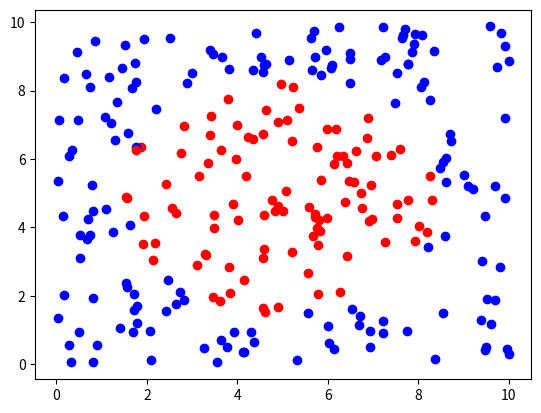

Recreate this plot in Python.
import random
import math
import pandas as pd

# 設定特徵的範圍
x1_min = 0
x1_max = 10
b_scale = 1
data_number = 256

# 目標函式設定
def fx_1(x1, x2):
	if((3*x1 - 0.25*x1**2 + 1 - x2 - 2.5)>0):
		return 1
	else:
		return 0

def fx_2(x1, x2):
	if((1.4*x1 - 2.5 - x2)>0):
		return 1
	else:
		return 0

def fx_3(x1, x2):
	if(((x1-5)*(x1-5) + (x2-5)*(x2-5) - 12.25)>0):
		return 1
	else:
		return 0

# 生成隨機資料點
random.seed(10)
x1_data = []
x2_data = []
y = []
for i in range(data_number):
	x1_rand = (x1_max-x1_min)*random.random() + x1_min
	x2_rand = (x1_max-x1_min)*random.random() + x1_min
	x1_data.append(x1_rand)
	x2_data.append(x2_rand)
	y.append(fx_3(x1_rand, x2_rand))

# 作圖
import matplotlib.pyplot as plt
for i in range(data_number):
	if(y[i]==1): plt.scatter(x1_data[i], x2_data[i], c='b')
	else: plt.scatter(x1_data[i], x2_data[i], c='r')
plt.show()

# 資料儲存
test_label = pd.DataFrame()
test_label["x1"] = x1_data
test_label["x2"] = x2_data
test_label["y"] = y
test_label.to_csv('data_3.csv', index=False)

